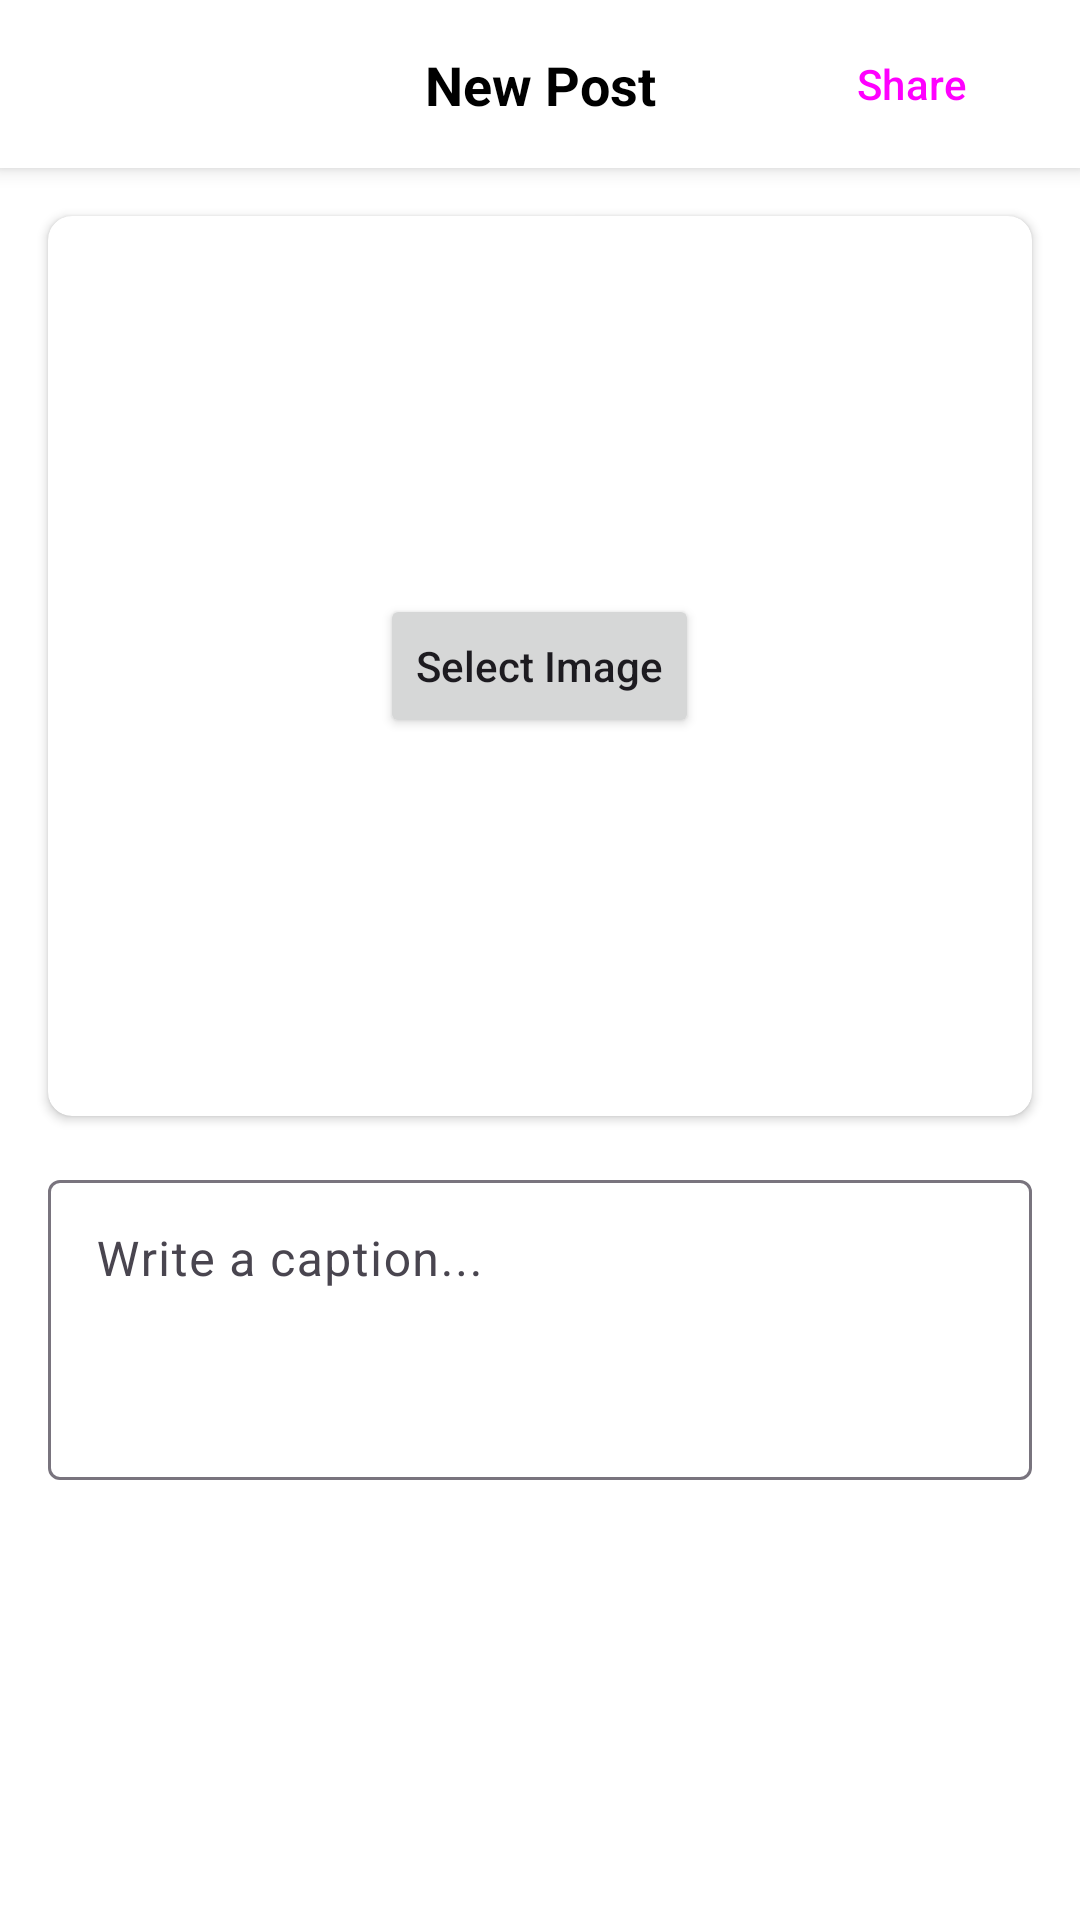

Android layout source for this screen:
<!-- AndroidManifest.xml: application theme Theme.InstaApp -->
<!-- res/layout/fragment_create_post.xml -->
<?xml version="1.0" encoding="utf-8"?>
<androidx.constraintlayout.widget.ConstraintLayout
    xmlns:android="http://schemas.android.com/apk/res/android"
    xmlns:app="http://schemas.android.com/apk/res-auto"
    android:layout_width="match_parent"
    android:layout_height="match_parent"
    android:background="@android:color/white">

    <androidx.constraintlayout.widget.ConstraintLayout
        android:id="@+id/toolbar"
        android:layout_width="0dp"
        android:layout_height="56dp"
        android:background="@android:color/white"
        android:elevation="4dp"
        app:layout_constraintEnd_toEndOf="parent"
        app:layout_constraintStart_toStartOf="parent"
        app:layout_constraintTop_toTopOf="parent">

        <ImageButton
            android:id="@+id/btnClose"
            android:layout_width="48dp"
            android:layout_height="48dp"
            android:layout_marginStart="4dp"
            android:background="?attr/selectableItemBackgroundBorderless"
            android:contentDescription="Close"
            android:src="@drawable/ic_close"
            app:layout_constraintBottom_toBottomOf="parent"
            app:layout_constraintStart_toStartOf="parent"
            app:layout_constraintTop_toTopOf="parent"
            app:tint="@android:color/black" />

        <TextView
            android:layout_width="wrap_content"
            android:layout_height="wrap_content"
            android:text="New Post"
            android:textColor="@android:color/black"
            android:textSize="18sp"
            android:textStyle="bold"
            app:layout_constraintBottom_toBottomOf="parent"
            app:layout_constraintEnd_toEndOf="parent"
            app:layout_constraintStart_toStartOf="parent"
            app:layout_constraintTop_toTopOf="parent" />

        <Button
            android:id="@+id/btnShare"
            android:layout_width="wrap_content"
            android:layout_height="wrap_content"
            android:layout_marginEnd="8dp"
            android:text="Share"
            android:textAllCaps="false"
            style="@style/Widget.Material3.Button.OutlinedButton.Icon"
            app:layout_constraintBottom_toBottomOf="parent"
            app:layout_constraintEnd_toEndOf="parent"
            app:layout_constraintTop_toTopOf="parent" />

    </androidx.constraintlayout.widget.ConstraintLayout>

    
    <androidx.cardview.widget.CardView
        android:id="@+id/cardImagePreview"
        android:layout_width="0dp"
        android:layout_height="300dp"
        android:layout_margin="16dp"
        app:cardCornerRadius="8dp"
        app:cardElevation="2dp"
        app:layout_constraintEnd_toEndOf="parent"
        app:layout_constraintStart_toStartOf="parent"
        app:layout_constraintTop_toBottomOf="@id/toolbar">

        <ImageView
            android:id="@+id/ivPreview"
            android:layout_width="match_parent"
            android:layout_height="match_parent"
            android:scaleType="centerCrop"
            android:src="@drawable/ic_image" />

        <Button
            android:id="@+id/btnSelectImage"
            android:layout_width="wrap_content"
            android:layout_height="wrap_content"
            android:layout_gravity="center"
            android:text="Select Image"
            android:textAllCaps="false" />

    </androidx.cardview.widget.CardView>

    <com.google.android.material.textfield.TextInputLayout
        android:id="@+id/tilCaption"
        android:layout_width="0dp"
        android:layout_height="wrap_content"
        android:layout_margin="16dp"
        android:hint="Write a caption..."
        app:layout_constraintEnd_toEndOf="parent"
        app:layout_constraintStart_toStartOf="parent"
        app:layout_constraintTop_toBottomOf="@id/cardImagePreview">

        <com.google.android.material.textfield.TextInputEditText
            android:id="@+id/etCaption"
            android:layout_width="match_parent"
            android:layout_height="wrap_content"
            android:gravity="top"
            android:inputType="textMultiLine|textCapSentences"
            android:maxLength="2200"
            android:minHeight="100dp" />

    </com.google.android.material.textfield.TextInputLayout>

    <ProgressBar
        android:id="@+id/progressBar"
        android:layout_width="wrap_content"
        android:layout_height="wrap_content"
        android:visibility="gone"
        app:layout_constraintBottom_toBottomOf="parent"
        app:layout_constraintEnd_toEndOf="parent"
        app:layout_constraintStart_toStartOf="parent"
        app:layout_constraintTop_toTopOf="parent" />

</androidx.constraintlayout.widget.ConstraintLayout>
<!-- resources referenced by this layout -->
<resources>
  <style name="Theme.InstaApp" parent="Base.Theme.InstaApp" />
  <style name="Base.Theme.InstaApp" parent="Theme.Material3.DayNight.NoActionBar">
          
          
      </style>
</resources>
